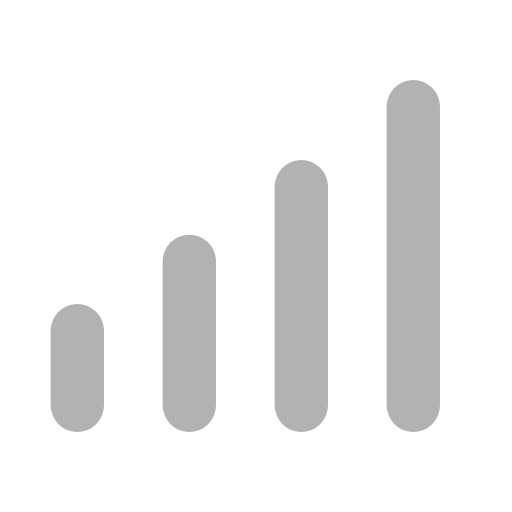
t = 0.00 s
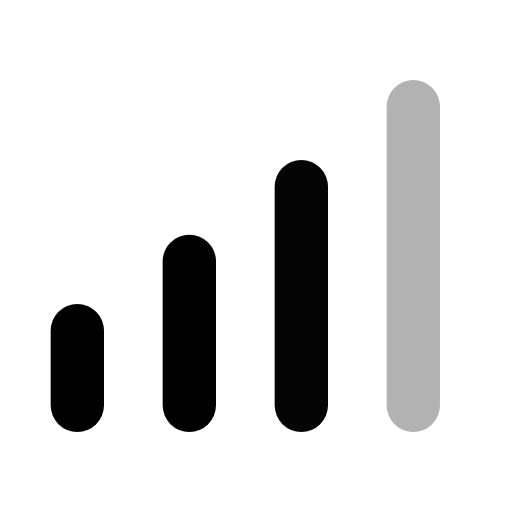
t = 0.30 s
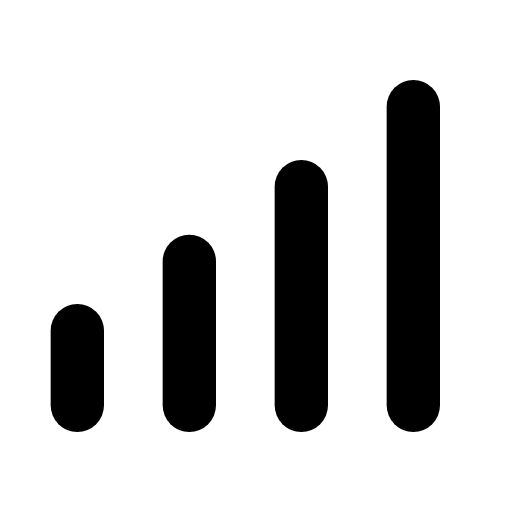
t = 0.60 s
t = 0.90 s: frame unchanged from t = 0.00 s, image omitted
t = 1.20 s: frame unchanged from t = 0.60 s, image omitted
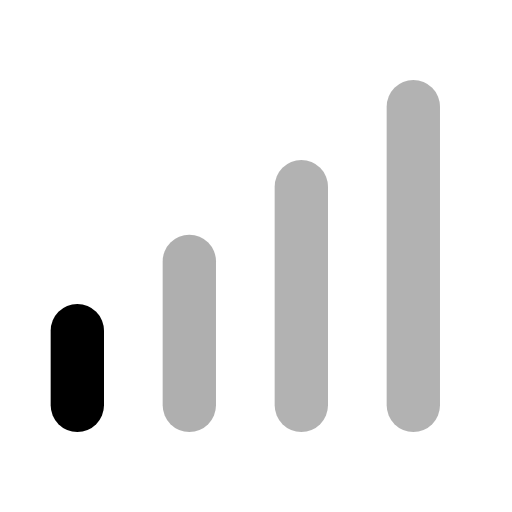
t = 1.50 s

The animated SVG that drew these frames (rendered in a browser with its animation timeline set to each time). Animation: 4 SMIL elements (animate=4); one cycle of 1.80 s, repeats indefinitely.

<svg xmlns="http://www.w3.org/2000/svg" width="24" height="24" viewBox="0 0 24 24" fill="none"><g transform="translate(-2.875 -4.25) scale(1.25)"><line stroke="currentColor" stroke-width="2" stroke-linecap="round" stroke-linejoin="round" fill="none" x1="5.2" x2="5.2" y1="18.6" y2="15.8"><animate attributeName="opacity" values="0.3;1;1;0.3;0.3;1;1;0.3;0.3" keyTimes="0;0.054;0.3825;0.45;0.6;0.645;0.864;0.9;1" dur="1.8s" repeatCount="indefinite" calcMode="spline" keySplines="0.16 1 0.3 1;0.16 1 0.3 1;0.16 1 0.3 1;0.16 1 0.3 1;0.16 1 0.3 1;0.16 1 0.3 1;0.16 1 0.3 1;0.16 1 0.3 1"/></line><line stroke="currentColor" stroke-width="2" stroke-linecap="round" stroke-linejoin="round" fill="none" x1="9.4" x2="9.4" y1="18.6" y2="13.2"><animate attributeName="opacity" values="0.3;0.3;1;1;0.3;0.3;1;1;0.3;0.3;0.3" keyTimes="0;0.072;0.135;0.3915;0.45;0.6;0.639;0.81;0.852;0.9;1" dur="1.8s" repeatCount="indefinite" calcMode="spline" keySplines="0.16 1 0.3 1;0.16 1 0.3 1;0.16 1 0.3 1;0.16 1 0.3 1;0.16 1 0.3 1;0.16 1 0.3 1;0.16 1 0.3 1;0.16 1 0.3 1;0.16 1 0.3 1;0.16 1 0.3 1"/></line><line stroke="currentColor" stroke-width="2" stroke-linecap="round" stroke-linejoin="round" fill="none" x1="13.6" x2="13.6" y1="18.6" y2="10.4"><animate attributeName="opacity" values="0.3;0.3;1;1;0.3;0.3;1;1;0.3;0.3;0.3" keyTimes="0;0.135;0.198;0.4005;0.45;0.6;0.633;0.768;0.81;0.9;1" dur="1.8s" repeatCount="indefinite" calcMode="spline" keySplines="0.16 1 0.3 1;0.16 1 0.3 1;0.16 1 0.3 1;0.16 1 0.3 1;0.16 1 0.3 1;0.16 1 0.3 1;0.16 1 0.3 1;0.16 1 0.3 1;0.16 1 0.3 1;0.16 1 0.3 1"/></line><line stroke="currentColor" stroke-width="2" stroke-linecap="round" stroke-linejoin="round" fill="none" x1="17.8" x2="17.8" y1="18.6" y2="7.4"><animate attributeName="opacity" values="0.3;0.3;1;1;0.3;0.3;1;1;0.3;0.3;0.3" keyTimes="0;0.198;0.261;0.4095;0.45;0.6;0.627;0.726;0.768;0.9;1" dur="1.8s" repeatCount="indefinite" calcMode="spline" keySplines="0.16 1 0.3 1;0.16 1 0.3 1;0.16 1 0.3 1;0.16 1 0.3 1;0.16 1 0.3 1;0.16 1 0.3 1;0.16 1 0.3 1;0.16 1 0.3 1;0.16 1 0.3 1;0.16 1 0.3 1"/></line></g></svg>
